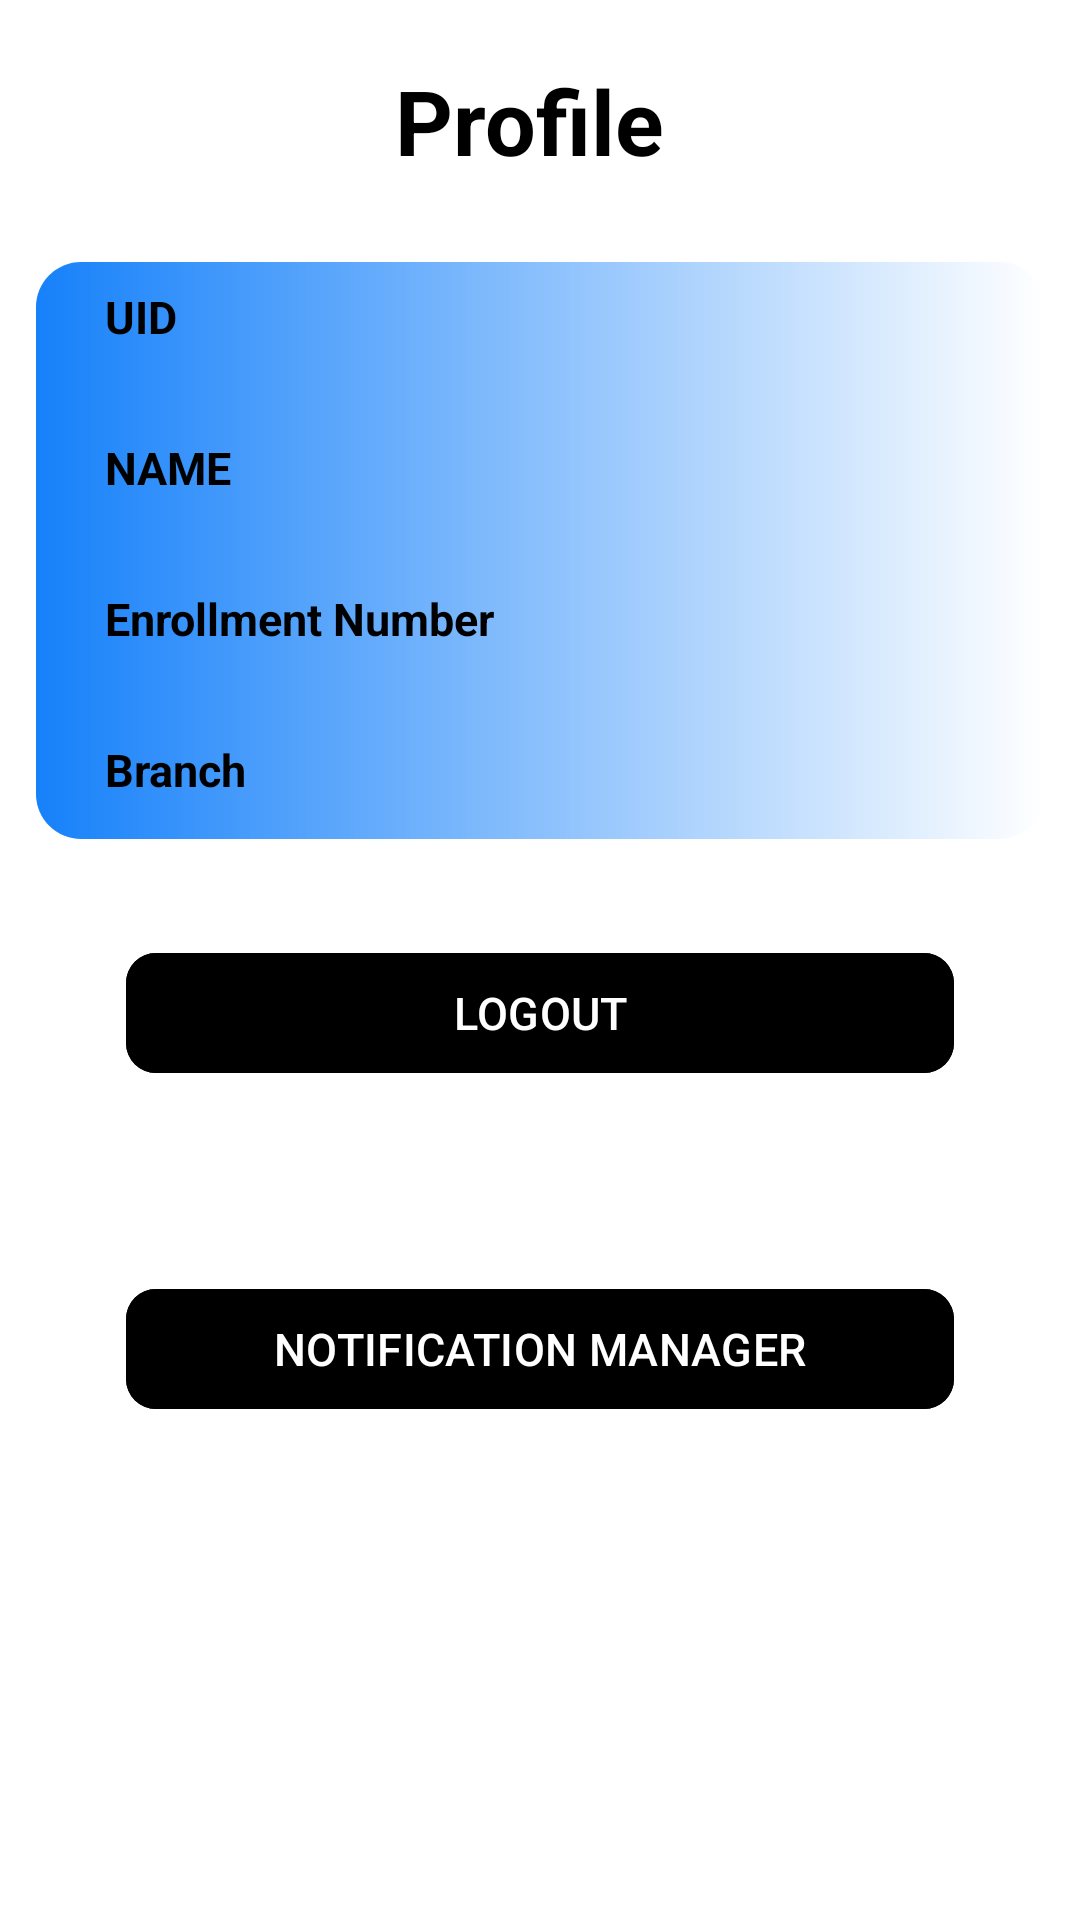

Produce the Android XML layout that renders to this screen, including the resource entries it uses.
<!-- AndroidManifest.xml: application theme Theme.CPP -->
<!-- res/layout/fragment_profile.xml -->
<?xml version="1.0" encoding="utf-8"?>
<ScrollView xmlns:android="http://schemas.android.com/apk/res/android"
    xmlns:tools="http://schemas.android.com/tools"
    android:layout_width="match_parent"
    android:layout_height="match_parent"
    xmlns:app="http://schemas.android.com/apk/res-auto"
    tools:context=".homepagestud.ProfileFragment"
    android:orientation="vertical"
    android:gravity="center"
    android:background="#FFFFFF">

    <LinearLayout
        android:layout_width="match_parent"
        android:layout_height="match_parent"
        android:layout_marginLeft="10dp"
        android:layout_marginRight="10dp"
        android:orientation="vertical">

    <TextView
        android:id="@+id/username"
        android:layout_width="match_parent"
        android:layout_height="wrap_content"
        android:layout_gravity="top"
        android:layout_marginBottom="20dp"
        android:layout_marginTop="20dp"
        android:gravity="center"
        android:text="Profile "
        android:textColor="@color/black"
        android:textSize="30sp"
        android:textStyle="bold" />

        <LinearLayout
            android:layout_width="match_parent"
            android:layout_height="wrap_content"
            android:orientation="vertical"
            android:background="@drawable/cutout04_bluegraident">

        <HorizontalScrollView
            android:layout_width="match_parent"
            android:layout_height="wrap_content">

    <com.google.android.material.textview.MaterialTextView
        android:layout_width="match_parent"
        android:layout_height="wrap_content"
        android:padding="15dp"
        android:textColor="@color/black"
        android:text="UID"
        android:textStyle="bold"
        android:layout_marginLeft="10dp"
        android:textSize="15sp"
        android:id="@+id/profilefragmentuid"/>

        </HorizontalScrollView>

    <com.google.android.material.textview.MaterialTextView
        android:layout_width="match_parent"
        android:layout_height="wrap_content"
        android:text="NAME"
        android:textStyle="bold"
        android:textColor="@color/black"
        android:padding="15dp"
        android:layout_marginLeft="10dp"
        android:textSize="15sp"
        android:id="@+id/nameprofile"/>

    <com.google.android.material.textview.MaterialTextView
        android:layout_width="match_parent"
        android:layout_height="wrap_content"
        android:text="Enrollment Number"
        android:padding="15dp"
        android:textStyle="bold"
        android:layout_marginLeft="10dp"
        android:textColor="@color/black"
        android:textSize="15sp"
        android:id="@+id/enoprofile"/>

    <com.google.android.material.textview.MaterialTextView
        android:layout_width="match_parent"
        android:layout_height="wrap_content"
        android:text="Branch"
        android:padding="15dp"
        android:textStyle="bold"
        android:textColor="@color/black"
        android:layout_marginLeft="10dp"
        android:textSize="15sp"
        android:id="@+id/branchprofile"/>

        </LinearLayout>

    <com.google.android.material.button.MaterialButton
        android:id="@+id/logoutButton"
        android:layout_width="match_parent"
        android:layout_height="wrap_content"
        android:text="LOGOUT"
        android:padding="8dp"
        android:layout_margin="32dp"
        app:cornerRadius="10dp"
        android:backgroundTint="@color/black"
        app:rippleColor="@color/red"
        android:textColor="@color/white"
        android:textSize="15sp">
    </com.google.android.material.button.MaterialButton>
        <com.google.android.material.button.MaterialButton
            android:id="@+id/notificationbtn"
            android:layout_width="match_parent"
            android:layout_height="wrap_content"
            android:text="NOTIFICATION MANAGER"
            android:padding="8dp"
            android:layout_margin="32dp"
            app:cornerRadius="10dp"
            android:backgroundTint="@color/black"
            app:rippleColor="@color/red"
            android:textColor="@color/white"
            android:textSize="15sp">
        </com.google.android.material.button.MaterialButton>


    </LinearLayout>

</ScrollView>
<!-- resources referenced by this layout -->
<resources>
  <color name="black">#FF000000</color>
  <color name="red">#FB1100</color>
  <color name="white">#FFFFFFFF</color>
  <!-- drawable cutout04_bluegraident (drawable) -->
  <layer-list xmlns:android="http://schemas.android.com/apk/res/android">
      
      <item android:top="7dp" android:left="2dp" android:right="2dp" android:bottom="2dp">
          <shape android:shape="rectangle">
              <gradient
                  android:startColor="#1681FA"
              android:endColor="#FFFFFF"
              android:angle="0"/>
              <corners android:radius="15dp" />
          </shape>
      </item>
  </layer-list>
  <style name="Theme.CPP" parent="Base.Theme.CPP" />
  <style name="Base.Theme.CPP" parent="Theme.Material3.DayNight.NoActionBar">
          
          
      </style>
</resources>
